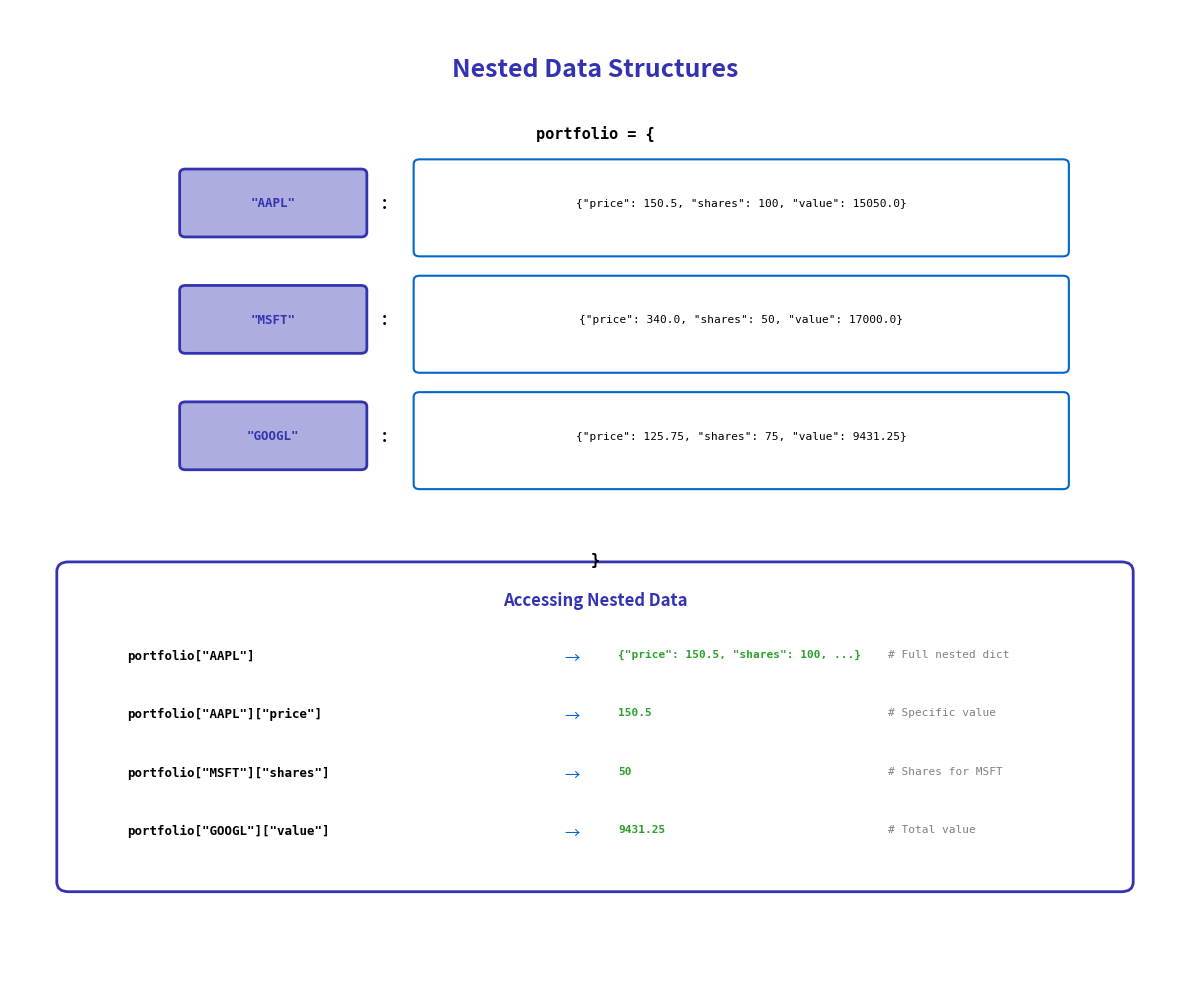

Source code (Python):
"""Generated chart with course color palette"""
import matplotlib.pyplot as plt
import matplotlib.patches as patches
from matplotlib.patches import FancyBboxPatch, Rectangle, Circle, FancyArrowPatch, Wedge
import numpy as np
import pandas as pd
import seaborn as sns
from pathlib import Path

# Standard matplotlib configuration
plt.rcParams.update({
    'font.size': 10,
    'axes.labelsize': 10,
    'axes.titlesize': 11,
    'xtick.labelsize': 9,
    'ytick.labelsize': 9,
    'legend.fontsize': 9,
    'figure.figsize': (10, 6),
    'figure.dpi': 150
})

# Course colors
MLPURPLE = '#3333B2'
MLLAVENDER = '#ADADE0'
MLBLUE = '#0066CC'
MLORANGE = '#FF7F0E'
MLGREEN = '#2CA02C'
MLRED = '#D62728'

# Map old colors to course colors
COLOR_PRIMARY = MLPURPLE
COLOR_SECONDARY = MLPURPLE
COLOR_ACCENT = MLBLUE
COLOR_LIGHT = MLLAVENDER
COLOR_GREEN = MLGREEN
COLOR_ORANGE = MLORANGE
COLOR_RED = MLRED


fig, ax = plt.subplots(figsize=(12, 10))
ax.set_xlim(0, 10)
ax.set_ylim(0, 10)
ax.axis('off')

ax.text(5, 9.5, 'Nested Data Structures', ha='center', va='top',
        fontsize=18, fontweight='bold', color=COLOR_SECONDARY)

# Portfolio with nested structure
ax.text(5, 8.8, 'portfolio = {', ha='center', va='top',
        fontsize=11, family='monospace', fontweight='bold', color='black')

stocks = [
    ('AAPL', 150.50, 100, 15050.00),
    ('MSFT', 340.00, 50, 17000.00),
    ('GOOGL', 125.75, 75, 9431.25),
]

y_pos = 8.0
for ticker, price, shares, value in stocks:
    # Outer key
    outer_box = FancyBboxPatch((1.5, y_pos - 0.3), 1.5, 0.6, boxstyle="round,pad=0.05",
                               edgecolor=COLOR_PRIMARY, facecolor=COLOR_LIGHT, linewidth=2)
    ax.add_patch(outer_box)
    ax.text(2.25, y_pos, f'"{ticker}"', ha='center', va='center',
            fontsize=9, family='monospace', fontweight='bold', color=COLOR_SECONDARY)

    ax.text(3.2, y_pos, ':', ha='center', va='center',
            fontsize=12, fontweight='bold', color='black')

    # Nested dictionary
    nested_box = FancyBboxPatch((3.5, y_pos - 0.5), 5.5, 0.9, boxstyle="round,pad=0.05",
                                edgecolor=COLOR_ACCENT, facecolor='white', linewidth=1.5)
    ax.add_patch(nested_box)

    nested_text = f'{{"price": {price}, "shares": {shares}, "value": {value}}}'
    ax.text(6.25, y_pos, nested_text, ha='center', va='center',
            fontsize=8, family='monospace', color='black')

    y_pos -= 1.2

ax.text(5, y_pos, '}', ha='center', va='top',
        fontsize=11, family='monospace', fontweight='bold', color='black')

# Access examples
examples_box = FancyBboxPatch((0.5, 1.0), 9, 3.2, boxstyle="round,pad=0.1",
                              edgecolor=COLOR_SECONDARY, facecolor='white', linewidth=2)
ax.add_patch(examples_box)
ax.text(5, 4.0, 'Accessing Nested Data', ha='center', va='top',
        fontsize=12, fontweight='bold', color=COLOR_SECONDARY)

access_examples = [
    ('portfolio["AAPL"]', '{"price": 150.5, "shares": 100, ...}', 'Full nested dict'),
    ('portfolio["AAPL"]["price"]', '150.5', 'Specific value'),
    ('portfolio["MSFT"]["shares"]', '50', 'Shares for MSFT'),
    ('portfolio["GOOGL"]["value"]', '9431.25', 'Total value'),
]

y_pos = 3.4
for code, result, desc in access_examples:
    ax.text(1.0, y_pos, code, ha='left', va='top',
            fontsize=9, family='monospace', color='black', fontweight='bold')
    ax.text(4.8, y_pos, '→', ha='center', va='top',
            fontsize=11, color=COLOR_ACCENT)
    ax.text(5.2, y_pos, result, ha='left', va='top',
            fontsize=8, family='monospace', color=COLOR_GREEN, fontweight='bold')
    ax.text(7.5, y_pos, f'# {desc}', ha='left', va='top',
            fontsize=8, family='monospace', color='#808080')
    y_pos -= 0.6

plt.tight_layout()
plt.savefig('chart.pdf', dpi=300, bbox_inches='tight')
plt.close()
